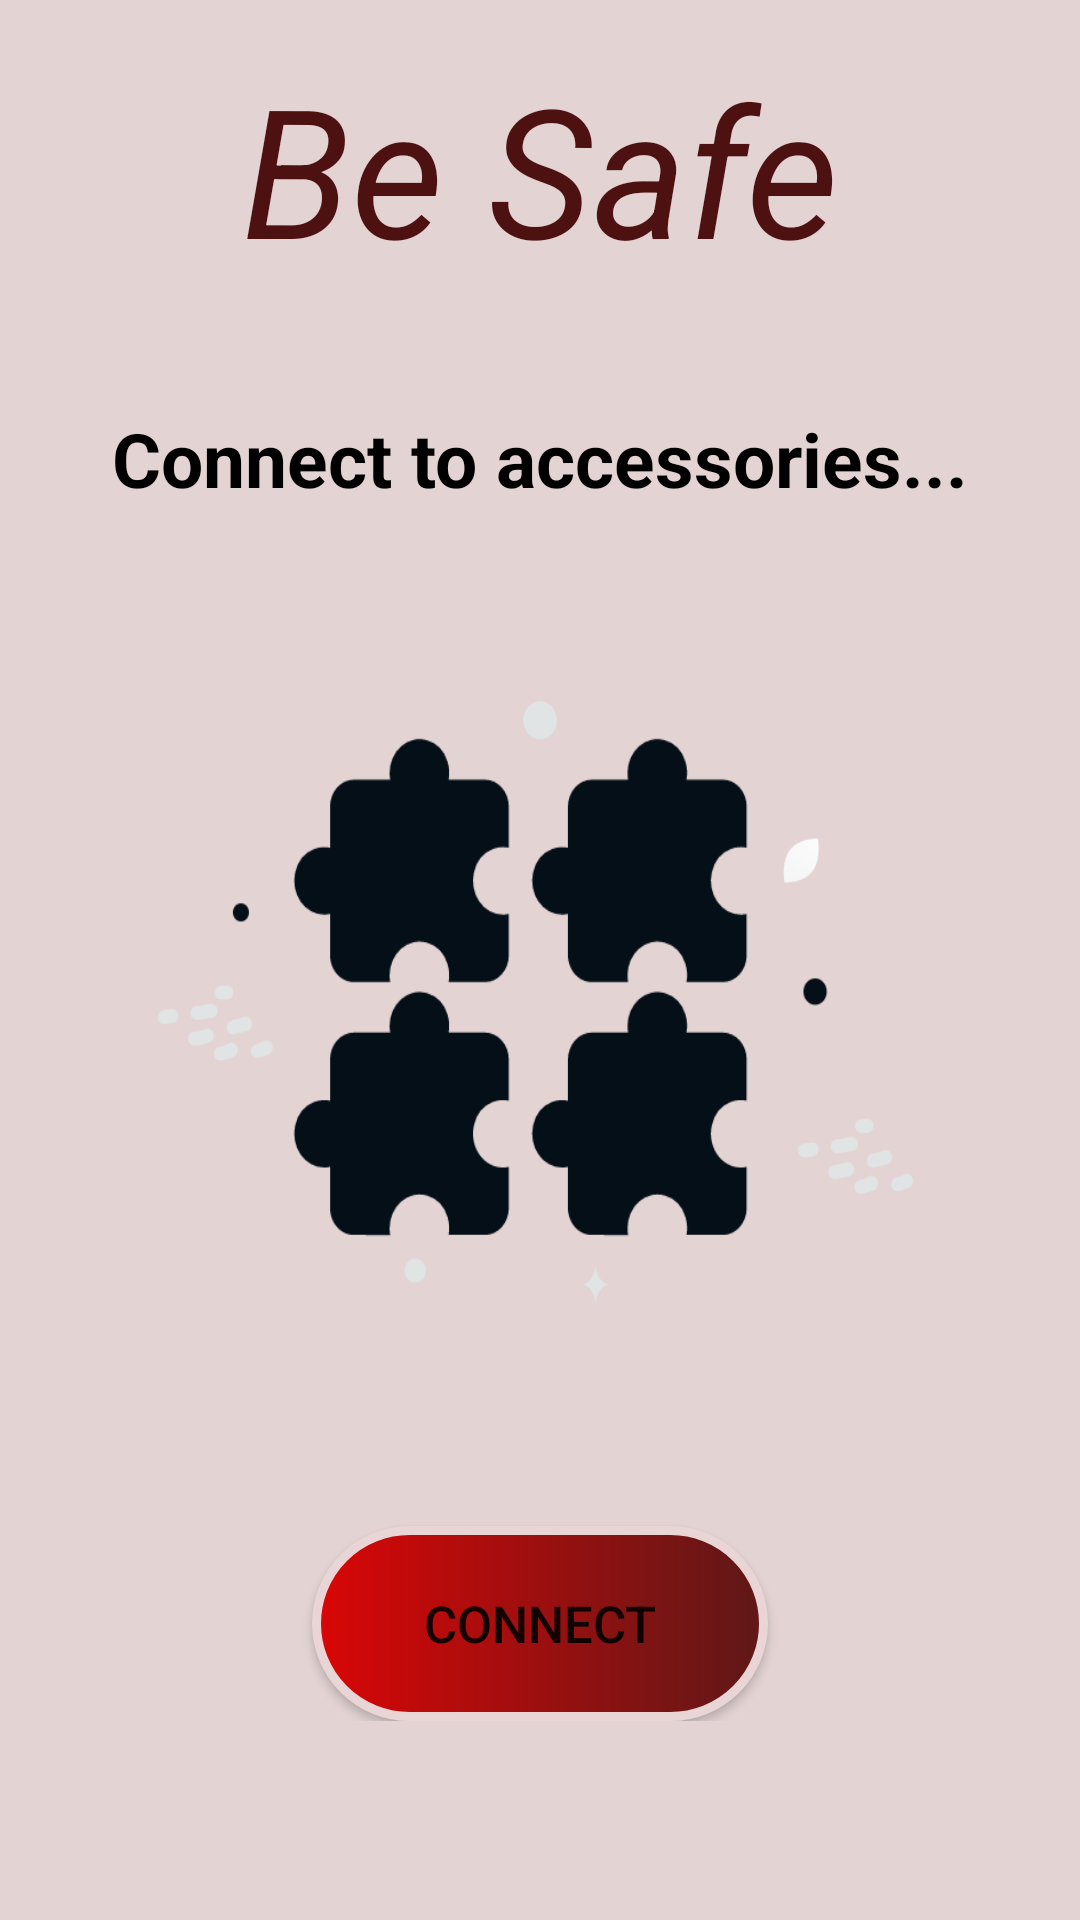

Layout XML and referenced resources for this Android screen:
<!-- AndroidManifest.xml: application theme Theme.Rame -->
<!-- res/layout/accessories.xml -->
<?xml version="1.0" encoding="utf-8"?>
<androidx.constraintlayout.widget.ConstraintLayout xmlns:android="http://schemas.android.com/apk/res/android"
    xmlns:app="http://schemas.android.com/apk/res-auto"
    xmlns:tools="http://schemas.android.com/tools"
    android:layout_width="match_parent"
    android:layout_height="match_parent"
    android:background="#AED6BFBF"
    tools:context=".accessories">

    <LinearLayout
        android:layout_width="wrap_content"
        android:layout_height="wrap_content"
        android:orientation="vertical"
        app:layout_constraintEnd_toEndOf="parent"
        app:layout_constraintStart_toStartOf="parent"
        app:layout_constraintTop_toTopOf="parent">

        <TextView
            android:id="@+id/textView2"
            android:layout_width="wrap_content"
            android:layout_height="wrap_content"
            android:layout_gravity="center"
            android:layout_marginTop="16dp"
            android:text="Be Safe"
            android:textColor="#F7490A0A"
            android:textSize="60sp"
            android:textStyle="italic"
            app:layout_constraintEnd_toEndOf="parent"
            app:layout_constraintStart_toStartOf="parent"
            app:layout_constraintTop_toTopOf="parent" />

        <TextView
            android:layout_width="wrap_content"
            android:layout_height="wrap_content"
            android:layout_gravity="center"
            android:layout_marginTop="40dp"
            android:text="Connect to accessories..."
            android:textColor="@color/black"
            android:textSize="25sp"
            android:textStyle="bold" />

        <ImageButton
            android:layout_width="343dp"
            android:layout_height="259dp"
            android:layout_marginTop="30dp"
            android:background="@drawable/pazzl" />



    <Button
        android:id="@+id/connect"
        android:layout_width="152dp"
        android:layout_height="65dp"
        android:background="@drawable/custom"
        android:text="CONNECT"
        android:textSize="17sp"
        android:layout_marginTop="50dp"
        android:layout_gravity="center"
        app:layout_constraintEnd_toEndOf="parent"
        app:layout_constraintStart_toStartOf="parent"
        tools:layout_editor_absoluteY="469dp" />
    </LinearLayout>

</androidx.constraintlayout.widget.ConstraintLayout>
<!-- resources referenced by this layout -->
<resources>
  <color name="black">#FF000000</color>
  <!-- drawable custom (drawable) -->
  <?xml version="1.0" encoding="utf-8"?>
  <shape xmlns:android="http://schemas.android.com/apk/res/android" android:shape="rectangle">
      <corners android:radius="180dp"/>
      <stroke android:color="#E9D5D5" android:width="3dp"/>
      <gradient android:startColor="#DA0606" android:endColor="#5E1818"/>
  </shape>
  <!-- drawable pazzl: png bitmap (drawable-v24, 30895 bytes) -->
  <style name="Theme.Rame" parent="Theme.MaterialComponents.DayNight.NoActionBar">
          
          <item name="colorPrimary">@color/nn</item>
          <item name="android:startColor">#5E1818</item>
          <item name="android:endColor">#DA0606</item>
          <item name="colorPrimaryVariant">#AED6BFBF</item>
          <item name="colorOnPrimary">@color/white</item>
          
          <item name="colorSecondary">@color/teal_200</item>
          <item name="colorSecondaryVariant">@color/teal_700</item>
          <item name="colorOnSecondary">@color/black</item>
          
          <item name="android:statusBarColor" tools:targetApi="l">?attr/colorPrimaryVariant</item>
          
      </style>
  <color name="nn">#754E0F1E</color>
  <color name="white">#FBF9F9</color>
  <color name="teal_200">#030908</color>
  <color name="teal_700">#041717</color>
</resources>
